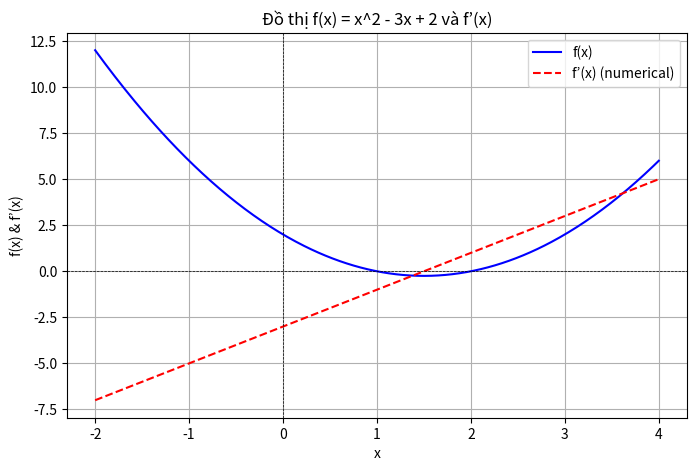
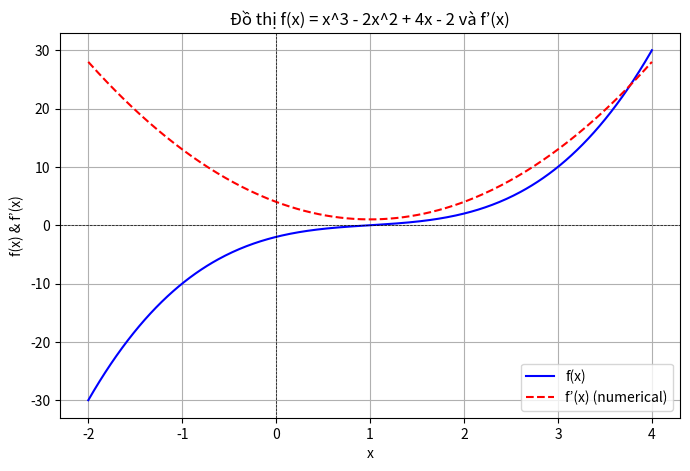
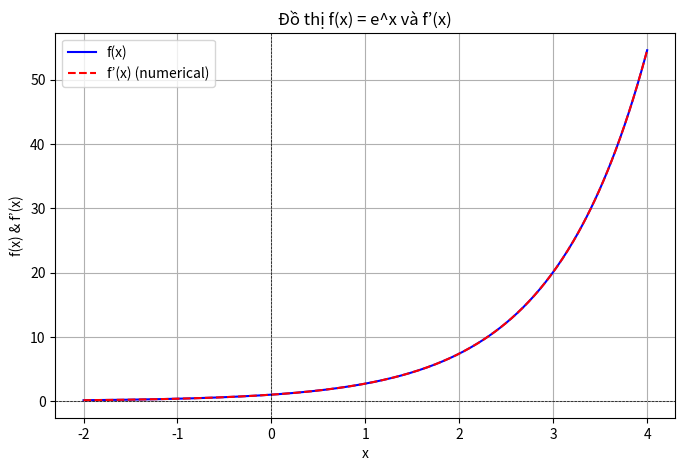
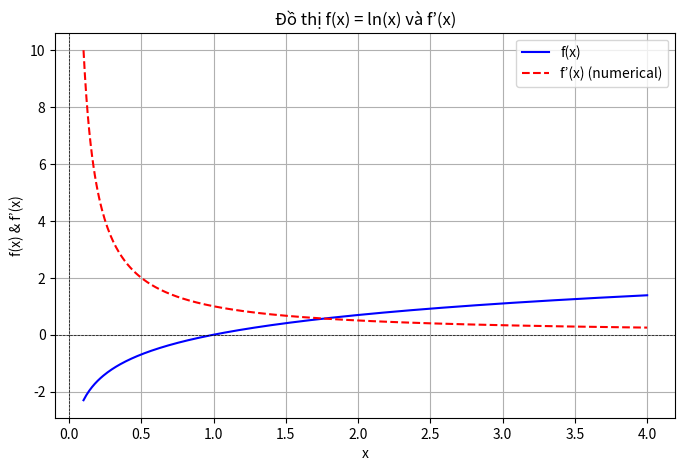
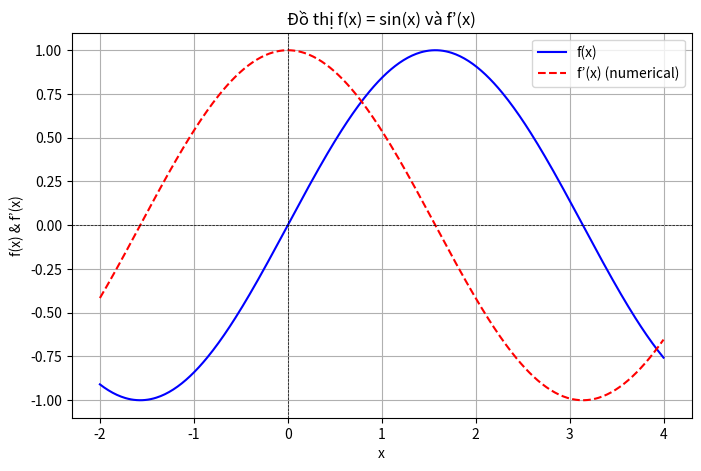
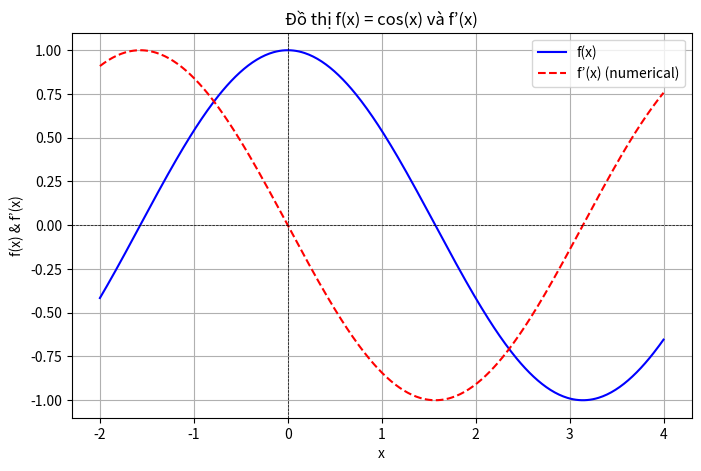
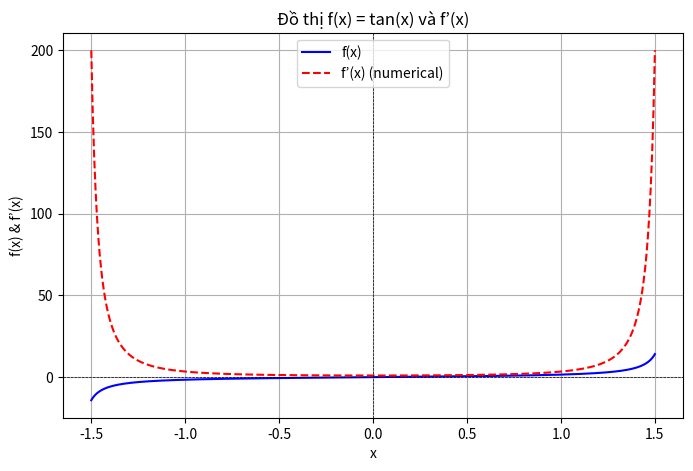

Source code (Python) for these figures, in order: (Note: this script raises an exception after producing the figures.)
import numpy as np
import matplotlib.pyplot as plt


def numerical_derivative(f, x, h=1e-5):
    return (f(x+h) - f(x)) / h

def plot_function_and_derivative(f, x_range=(-2, 4), title="Đồ thị f(x) và f’(x)"):
    x_vals = np.linspace(x_range[0], x_range[1], 400)
    y_vals = f(x_vals)
    y_derivative_vals = numerical_derivative(f, x_vals)

    plt.figure(figsize=(8, 5))
    plt.plot(x_vals, y_vals, label="f(x)", color='blue')
    plt.plot(x_vals, y_derivative_vals, label="f’(x) (numerical)", color='red', linestyle="--")

    plt.axhline(0, color='black', linewidth=0.5, linestyle='--')
    plt.axvline(0, color='black', linewidth=0.5, linestyle='--')

    plt.xlabel("x")
    plt.ylabel("f(x) & f’(x)")
    plt.title(title)
    plt.legend()
    plt.grid()
    plt.show()
    
def f1(x):
    return x**2 - 3*x + 2

def f2(x):
    return x**3 - 3*x**2 + 4*x - 2

def f3(x):
    return np.exp(x)

def f4(x):
    return np.log(x)

def f5(x):
    return np.sin(x)

def f6(x):
    return np.cos(x)

def f7(x):
    if np.any(np.abs((x - np.pi / 2) % np.pi) < 0.01):
        return np.nan
    return np.tan(x)

# with x >= 0
def f8(x):
    if x < 0:
        return np.nan
    return np.sqrt(x)

plot_function_and_derivative(f1, title="Đồ thị f(x) = x^2 - 3x + 2 và f’(x)")
plot_function_and_derivative(f2, title="Đồ thị f(x) = x^3 - 2x^2 + 4x - 2 và f’(x)")
plot_function_and_derivative(f3, title="Đồ thị f(x) = e^x và f’(x)")
plot_function_and_derivative(f4, x_range=(0.1, 4), title="Đồ thị f(x) = ln(x) và f’(x)")
plot_function_and_derivative(f5, title="Đồ thị f(x) = sin(x) và f’(x)")
plot_function_and_derivative(f6, title="Đồ thị f(x) = cos(x) và f’(x)")
plot_function_and_derivative(f7, x_range=(-1.5, 1.5), title="Đồ thị f(x) = tan(x) và f’(x)")
plot_function_and_derivative(f8, x_range=(0, 4), title="Đồ thị f(x) = x=căn(0,5) và f’(x)")
